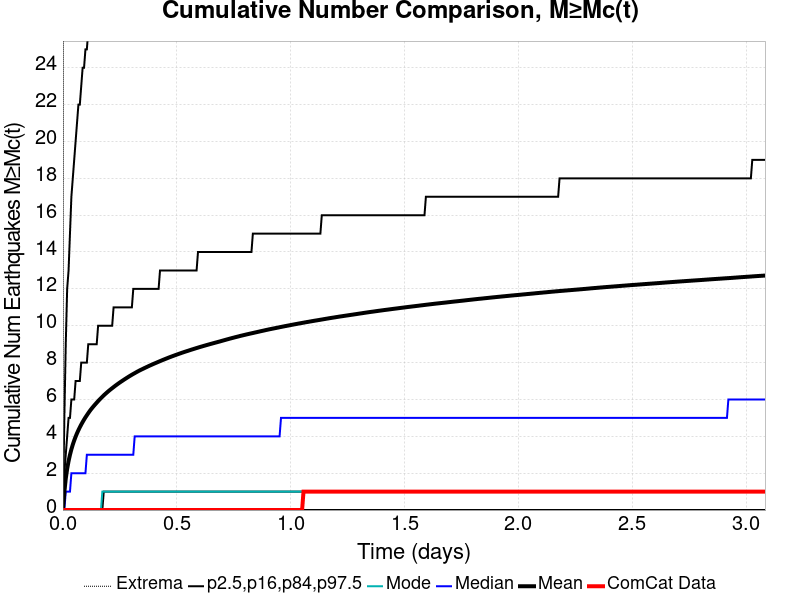

The data file committed next to this chart (first rows):
Time (days), ComCat Data, Simulation Mean, Simulation Median, Simulation Mode, Simulation Minimum, Simulation Maximum, 2.5 %-ile, 16 %-ile, 84 %-ile, 97.5 %-ile
0.0, 0.0, 0.0, 0.0, 0.0, 0.0, 0.0, 0.0, 0.0, 0.0, 0.0
0.006179, 0.0, 0.9721, 0.0, 0.0, 0.0, 100.0, 0.0, 0.0, 2.0, 5.0
0.01236, 0.0, 1.705, 1.0, 0.0, 0.0, 217.0, 0.0, 0.0, 3.0, 9.0
0.01854, 0.0, 2.239, 1.0, 0.0, 0.0, 441.0, 0.0, 0.0, 4.0, 12.0
0.02472, 0.0, 2.654, 1.0, 0.0, 0.0, 584.0, 0.0, 0.0, 5.0, 13.0
0.0309, 0.0, 3, 1.0, 0.0, 0.0, 700.0, 0.0, 0.0, 5.0, 15.0
0.03708, 0.0, 3.295, 2.0, 0.0, 0.0, 786.0, 0.0, 0.0, 6.0, 17.0
0.04325, 0.0, 3.55, 2.0, 0.0, 0.0, 887.0, 0.0, 0.0, 6.0, 18.0
0.04943, 0.0, 3.775, 2.0, 0.0, 0.0, 960.0, 0.0, 0.0, 6.0, 19.0
0.05561, 0.0, 3.979, 2.0, 0.0, 0.0, 1007, 0.0, 0.0, 7.0, 20.0
0.06179, 0.0, 4.166, 2.0, 0.0, 0.0, 1057, 0.0, 0.0, 7.0, 21.0
0.06797, 0.0, 4.335, 2.0, 0.0, 0.0, 1101, 0.0, 0.0, 7.0, 22.0
0.07415, 0.0, 4.492, 2.0, 0.0, 0.0, 1137, 0.0, 0.0, 7.0, 22.0
0.08033, 0.0, 4.638, 2.0, 0.0, 0.0, 1184, 0.0, 0.0, 8.0, 23.0
0.08651, 0.0, 4.776, 2.0, 0.0, 0.0, 1219, 0.0, 0.0, 8.0, 24.0
0.09269, 0.0, 4.906, 2.0, 0.0, 0.0, 1253, 0.0, 0.0, 8.0, 24.0
0.09887, 0.0, 5.03, 2.0, 0.0, 0.0, 1284, 0.0, 0.0, 8.0, 25.0
0.105, 0.0, 5.145, 3.0, 0.0, 0.0, 1316, 0.0, 0.0, 8.0, 25.0
0.1112, 0.0, 5.258, 3.0, 0.0, 0.0, 1349, 0.0, 0.0, 9.0, 26.0
0.1174, 0.0, 5.367, 3.0, 0.0, 0.0, 1376, 0.0, 0.0, 9.0, 27.0
0.1236, 0.0, 5.468, 3.0, 0.0, 0.0, 1407, 0.0, 0.0, 9.0, 27.0
0.1298, 0.0, 5.563, 3.0, 0.0, 0.0, 1436, 0.0, 0.0, 9.0, 28.0
0.1359, 0.0, 5.653, 3.0, 0.0, 0.0, 1457, 0.0, 0.0, 9.0, 28.0
0.1421, 0.0, 5.741, 3.0, 0.0, 0.0, 1476, 0.0, 0.0, 9.0, 28.0
0.1483, 0.0, 5.827, 3.0, 0.0, 0.0, 1492, 0.0, 0.0, 9.0, 29.0
0.1545, 0.0, 5.911, 3.0, 0.0, 0.0, 1510, 0.0, 0.0, 10.0, 29.0
0.1607, 0.0, 5.993, 3.0, 0.0, 0.0, 1542, 0.0, 0.0, 10.0, 30.0
0.1668, 0.0, 6.072, 3.0, 0.0, 0.0, 1557, 0.0, 0.0, 10.0, 30.0
0.173, 0.0, 6.147, 3.0, 1.0, 0.0, 1568, 0.0, 0.0, 10.0, 30.0
0.1792, 0.0, 6.222, 3.0, 1.0, 0.0, 1586, 0.0, 1.0, 10.0, 31.0
0.1854, 0.0, 6.293, 3.0, 1.0, 0.0, 1594, 0.0, 1.0, 10.0, 31.0
0.1916, 0.0, 6.361, 3.0, 1.0, 0.0, 1608, 0.0, 1.0, 10.0, 31.0
0.1977, 0.0, 6.428, 3.0, 1.0, 0.0, 1618, 0.0, 1.0, 10.0, 32.0
0.2039, 0.0, 6.492, 3.0, 1.0, 0.0, 1636, 0.0, 1.0, 10.0, 32.0
0.2101, 0.0, 6.554, 3.0, 1.0, 0.0, 1651, 0.0, 1.0, 10.0, 32.0
0.2163, 0.0, 6.613, 3.0, 1.0, 0.0, 1658, 0.0, 1.0, 10.0, 33.0
0.2225, 0.0, 6.673, 3.0, 1.0, 0.0, 1669, 0.0, 1.0, 11.0, 33.0
0.2286, 0.0, 6.732, 3.0, 1.0, 0.0, 1679, 0.0, 1.0, 11.0, 33.0
0.2348, 0.0, 6.789, 3.0, 1.0, 0.0, 1687, 0.0, 1.0, 11.0, 33.0
0.241, 0.0, 6.844, 3.0, 1.0, 0.0, 1699, 0.0, 1.0, 11.0, 34.0
0.2472, 0.0, 6.899, 3.0, 1.0, 0.0, 1706, 0.0, 1.0, 11.0, 34.0
0.2533, 0.0, 6.951, 3.0, 1.0, 0.0, 1713, 0.0, 1.0, 11.0, 34.0
0.2595, 0.0, 7.002, 3.0, 1.0, 0.0, 1723, 0.0, 1.0, 11.0, 34.0
0.2657, 0.0, 7.054, 3.0, 1.0, 0.0, 1731, 0.0, 1.0, 11.0, 35.0
0.2719, 0.0, 7.104, 3.0, 1.0, 0.0, 1742, 0.0, 1.0, 11.0, 35.0
0.2781, 0.0, 7.153, 3.0, 1.0, 0.0, 1750, 0.0, 1.0, 11.0, 35.0
0.2842, 0.0, 7.201, 3.0, 1.0, 0.0, 1761, 0.0, 1.0, 11.0, 36.0
0.2904, 0.0, 7.25, 3.0, 1.0, 0.0, 1770, 0.0, 1.0, 11.0, 36.0
0.2966, 0.0, 7.296, 3.0, 1.0, 0.0, 1776, 0.0, 1.0, 11.0, 36.0
0.3028, 0.0, 7.342, 3.0, 1.0, 0.0, 1788, 0.0, 1.0, 11.0, 36.0
0.309, 0.0, 7.386, 3.0, 1.0, 0.0, 1803, 0.0, 1.0, 12.0, 36.0
0.3151, 0.0, 7.428, 4.0, 1.0, 0.0, 1817, 0.0, 1.0, 12.0, 37.0
0.3213, 0.0, 7.472, 4.0, 1.0, 0.0, 1826, 0.0, 1.0, 12.0, 37.0
0.3275, 0.0, 7.515, 4.0, 1.0, 0.0, 1836, 0.0, 1.0, 12.0, 37.0
0.3337, 0.0, 7.556, 4.0, 1.0, 0.0, 1848, 0.0, 1.0, 12.0, 37.0
0.3399, 0.0, 7.594, 4.0, 1.0, 0.0, 1852, 0.0, 1.0, 12.0, 37.0
0.346, 0.0, 7.632, 4.0, 1.0, 0.0, 1857, 0.0, 1.0, 12.0, 38.0
0.3522, 0.0, 7.668, 4.0, 1.0, 0.0, 1867, 0.0, 1.0, 12.0, 38.0
0.3584, 0.0, 7.705, 4.0, 1.0, 0.0, 1876, 0.0, 1.0, 12.0, 38.0
0.3646, 0.0, 7.741, 4.0, 1.0, 0.0, 1885, 0.0, 1.0, 12.0, 38.0
... 440 more rows
